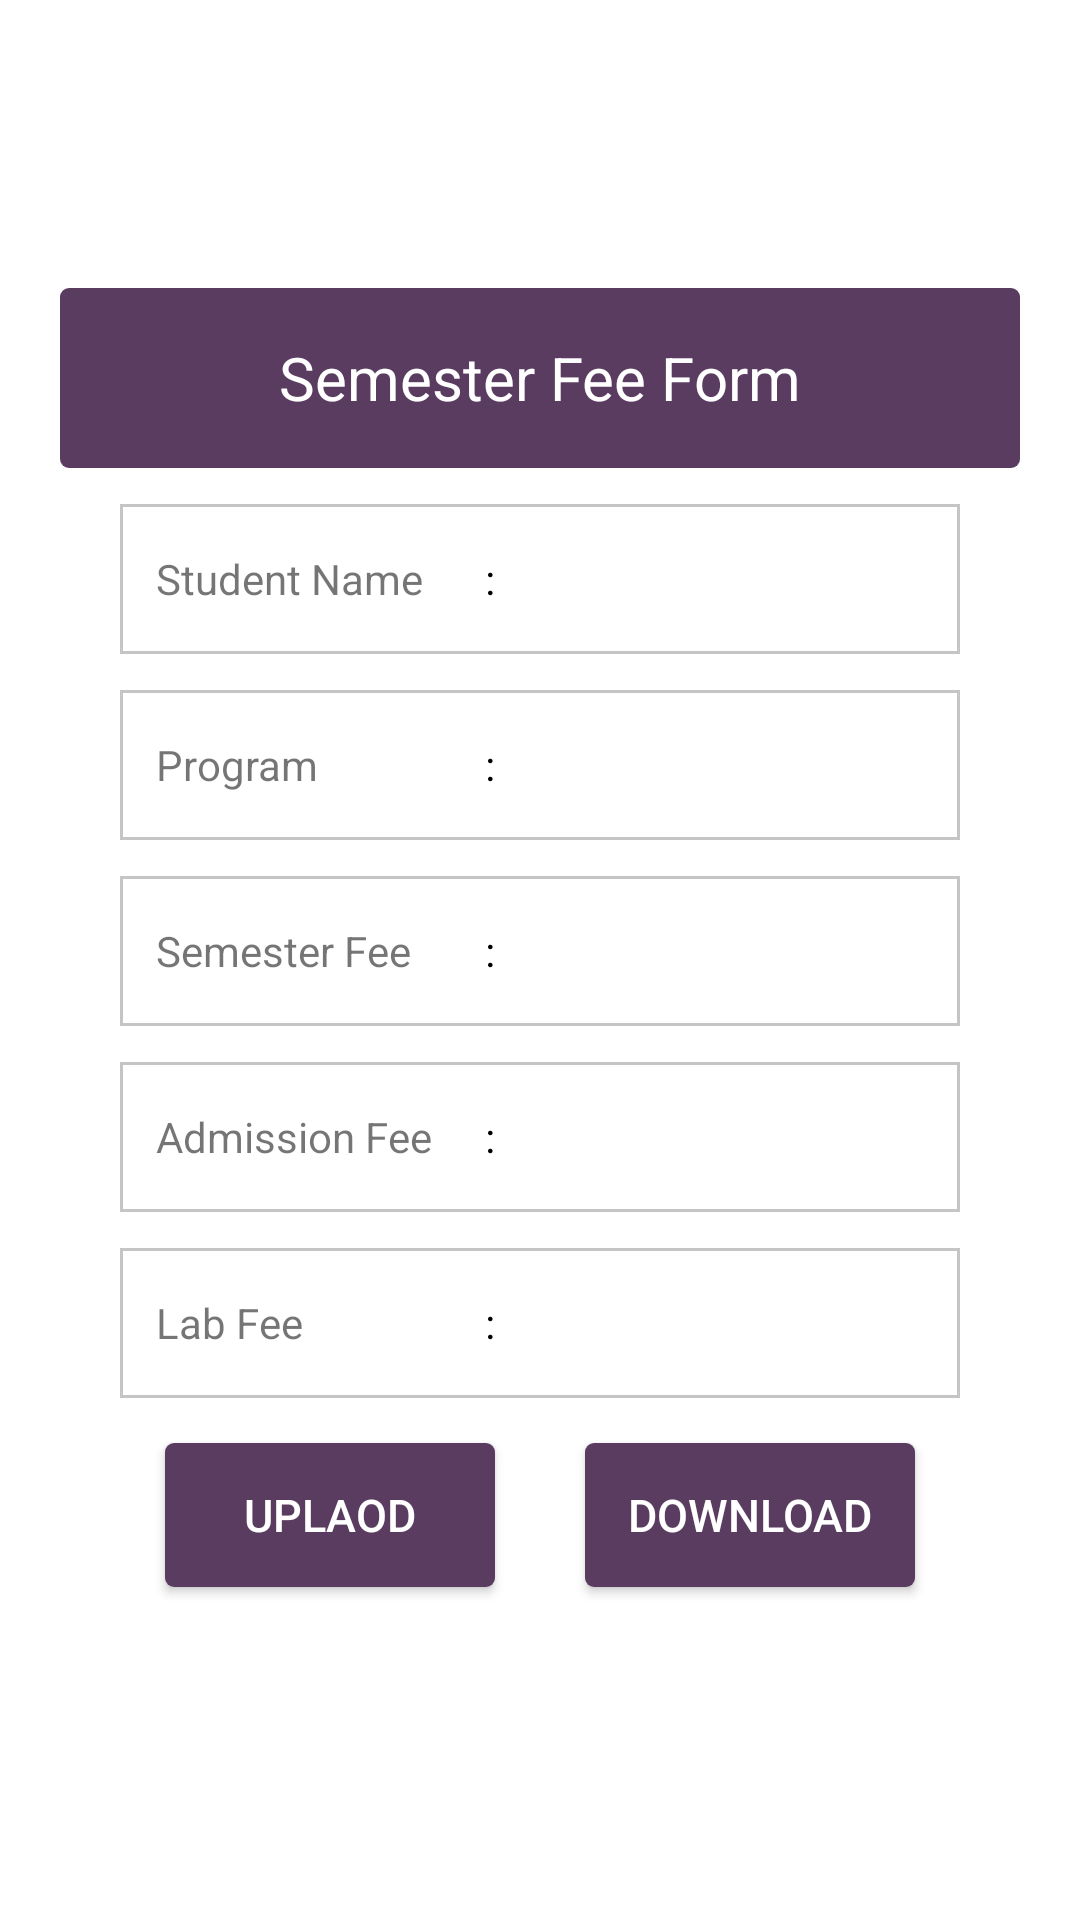

This screen was rendered from an Android layout file. Write that file and the resources it references.
<!-- AndroidManifest.xml: application theme Theme.FeeManagmentSystem -->
<!-- res/layout/activity_fee_form.xml -->
<?xml version="1.0" encoding="utf-8"?>
<RelativeLayout xmlns:android="http://schemas.android.com/apk/res/android"
    xmlns:app="http://schemas.android.com/apk/res-auto"
    xmlns:tools="http://schemas.android.com/tools"
    android:layout_width="match_parent"
    android:layout_height="match_parent"
    tools:context=".FeeFormActivity"
    android:background="@drawable/back"
    android:gravity="center"
    android:orientation="vertical"
    android:padding="10dp">

    <LinearLayout
        android:layout_width="match_parent"
        android:layout_height="match_parent"
        android:background="@drawable/back"
        android:gravity="center"
        android:orientation="vertical"
        android:padding="10dp">


    <FrameLayout
        android:layout_width="match_parent"
        android:layout_height="60dp"
        android:background="@drawable/round_corner_bg">
        <TextView
            android:layout_width="wrap_content"
            android:layout_height="wrap_content"
            android:textSize="20dp"
            android:textColor="@color/white"
            android:layout_gravity="center"
            android:text="Semester Fee Form"
            />
    </FrameLayout>


    <LinearLayout
        android:layout_width="fill_parent"
        android:layout_height="wrap_content"
        android:layout_gravity="center"
        android:background="@drawable/loginbackground"
        android:orientation="vertical"
        android:paddingLeft="20dp"
        android:paddingRight="20dp">
        <LinearLayout
            android:layout_width="match_parent"
            android:layout_height="50dp"
            android:layout_gravity="center"
            android:gravity="center"
            android:layout_marginTop="12dp"
            android:padding="12dp"
            android:background="@drawable/text_bg"
            android:orientation="horizontal">
            <TextView
                android:layout_width="0dp"
                android:layout_height="wrap_content"
                android:layout_weight="3"
                android:text="Student Name"
                android:singleLine="true"
                />
            <TextView
                android:layout_width="0dp"
                android:layout_height="wrap_content"
                android:text=":"

                android:layout_weight="1"
                android:textColor="@color/black"/>
            <TextView
                android:id="@+id/tvStudentname"
                android:layout_width="0dp"
                android:layout_height="wrap_content"
                android:layout_weight="3"
                android:text=""
                android:singleLine="true"
                />
        </LinearLayout>



        <LinearLayout
            android:layout_width="match_parent"
            android:layout_height="50dp"
            android:layout_gravity="center"
            android:gravity="center"
            android:layout_marginTop="12dp"
            android:padding="12dp"
            android:background="@drawable/text_bg"
            android:orientation="horizontal">
            <TextView
                android:layout_width="0dp"
                android:layout_height="wrap_content"
                android:layout_weight="3"
                android:text="Program"
                android:singleLine="true"
                />
            <TextView
                android:layout_width="0dp"
                android:layout_height="wrap_content"
                android:text=":"

                android:layout_weight="1"
                android:textColor="@color/black"/>
            <TextView
                android:id="@+id/tvStudentDegree"
                android:layout_width="0dp"
                android:layout_height="wrap_content"
                android:layout_weight="3"
                android:text=""
                android:singleLine="true"
                />
        </LinearLayout>


        <LinearLayout
            android:layout_width="match_parent"
            android:layout_height="50dp"
            android:layout_gravity="center"
            android:gravity="center"
            android:layout_marginTop="12dp"
            android:padding="12dp"
            android:background="@drawable/text_bg"
            android:orientation="horizontal">
            <TextView
                android:layout_width="0dp"
                android:layout_height="wrap_content"
                android:layout_weight="3"
                android:text="Semester Fee"
                android:singleLine="true"
                />
            <TextView
                android:layout_width="0dp"
                android:layout_height="wrap_content"
                android:text=":"

                android:layout_weight="1"
                android:textColor="@color/black"/>
            <TextView
                android:id="@+id/tvStudentSemesterFee"
                android:layout_width="0dp"
                android:layout_height="wrap_content"
                android:layout_weight="3"
                android:text=""
                android:singleLine="true"
                />
        </LinearLayout>


        <LinearLayout
            android:layout_width="match_parent"
            android:layout_height="50dp"
            android:layout_gravity="center"
            android:gravity="center"
            android:layout_marginTop="12dp"
            android:padding="12dp"
            android:background="@drawable/text_bg"
            android:orientation="horizontal">
            <TextView
                android:layout_width="0dp"
                android:layout_height="wrap_content"
                android:layout_weight="3"
                android:text="Admission Fee"
                android:singleLine="true"
                />
            <TextView
                android:layout_width="0dp"
                android:layout_height="wrap_content"
                android:text=":"

                android:layout_weight="1"
                android:textColor="@color/black"/>
            <TextView
                android:id="@+id/tvStudentAdmissionFee"
                android:layout_width="0dp"
                android:layout_height="wrap_content"
                android:layout_weight="3"
                android:text=""
                android:singleLine="true"
                />
        </LinearLayout>

        <LinearLayout
            android:layout_width="match_parent"
            android:layout_height="50dp"
            android:layout_gravity="center"
            android:gravity="center"
            android:layout_marginTop="12dp"
            android:padding="12dp"
            android:background="@drawable/text_bg"
            android:orientation="horizontal">
            <TextView
                android:layout_width="0dp"
                android:layout_height="wrap_content"
                android:layout_weight="3"
                android:text="Lab Fee"
                android:singleLine="true"
                />
            <TextView
                android:layout_width="0dp"
                android:layout_height="wrap_content"
                android:text=":"

                android:layout_weight="1"
                android:textColor="@color/black"/>
            <TextView
                android:id="@+id/tvStudentLabFee"
                android:layout_width="0dp"
                android:layout_height="wrap_content"
                android:layout_weight="3"
                android:text=""
                android:singleLine="true"
                />
        </LinearLayout>




        <LinearLayout
            android:layout_width="match_parent"
            android:layout_height="wrap_content"
            android:orientation="horizontal">

            <androidx.appcompat.widget.AppCompatButton
                android:id="@+id/btnUpload"
                android:layout_width="0dp"
                android:layout_weight="1"
                android:layout_height="wrap_content"
                android:background="@drawable/round_corner_bg"
                android:text="Uplaod"
                android:textColor="@color/white"
                android:textSize="15dp"
                android:layout_margin="15dp"

                />

            <androidx.appcompat.widget.AppCompatButton

                android:id="@+id/btnDownload"
                android:layout_width="0dp"
                android:layout_weight="1"
                android:layout_height="wrap_content"
                android:background="@drawable/round_corner_bg"
                android:text="Download"
                android:textColor="@color/white"
                android:textSize="15dp"
                android:layout_margin="15dp"

                />
        </LinearLayout>
    </LinearLayout>
    </LinearLayout>

    <ProgressBar
        android:layout_width="120dp"
        android:layout_height="120dp"
        android:visibility="gone"
        android:layout_centerInParent="true"
        android:id="@+id/pb"/>
</RelativeLayout>
<!-- resources referenced by this layout -->
<resources>
  <!-- drawable round_corner_bg (drawable) -->
  <?xml version="1.0" encoding="utf-8"?>
  <shape android:shape="rectangle" xmlns:android="http://schemas.android.com/apk/res/android">
   <corners android:radius="3dp"/>
      <solid android:color="#5A3C60"/>
  </shape>
  <!-- drawable text_bg (drawable) -->
  <?xml version="1.0" encoding="utf-8"?>
  <shape android:shape="rectangle" xmlns:android="http://schemas.android.com/apk/res/android">
   <stroke android:color="#C5C5C5" android:width="1dp"/>
  </shape>
  <style name="Theme.FeeManagmentSystem" parent="Theme.MaterialComponents.DayNight.NoActionBar">
          
          <item name="colorPrimary">@color/purple_500</item>
          <item name="colorPrimaryVariant">@color/purple_700</item>
          <item name="colorOnPrimary">@color/white</item>
          
          <item name="colorSecondary">@color/teal_200</item>
          <item name="colorSecondaryVariant">@color/teal_700</item>
          <item name="colorOnSecondary">@color/black</item>
          
          <item name="android:statusBarColor" tools:targetApi="l">?attr/colorPrimaryVariant</item>
          
      </style>
  <!-- not gathered from this repository: default colours our renderer supplied (Android Studio template values) -->
  <color name="purple_500">#FF6200EE</color>
  <color name="purple_700">#FF3700B3</color>
  <color name="teal_200">#FF03DAC5</color>
  <color name="teal_700">#FF018786</color>
  <color name="black">#FF000000</color>
  <color name="white">#FFFFFFFF</color>
</resources>
